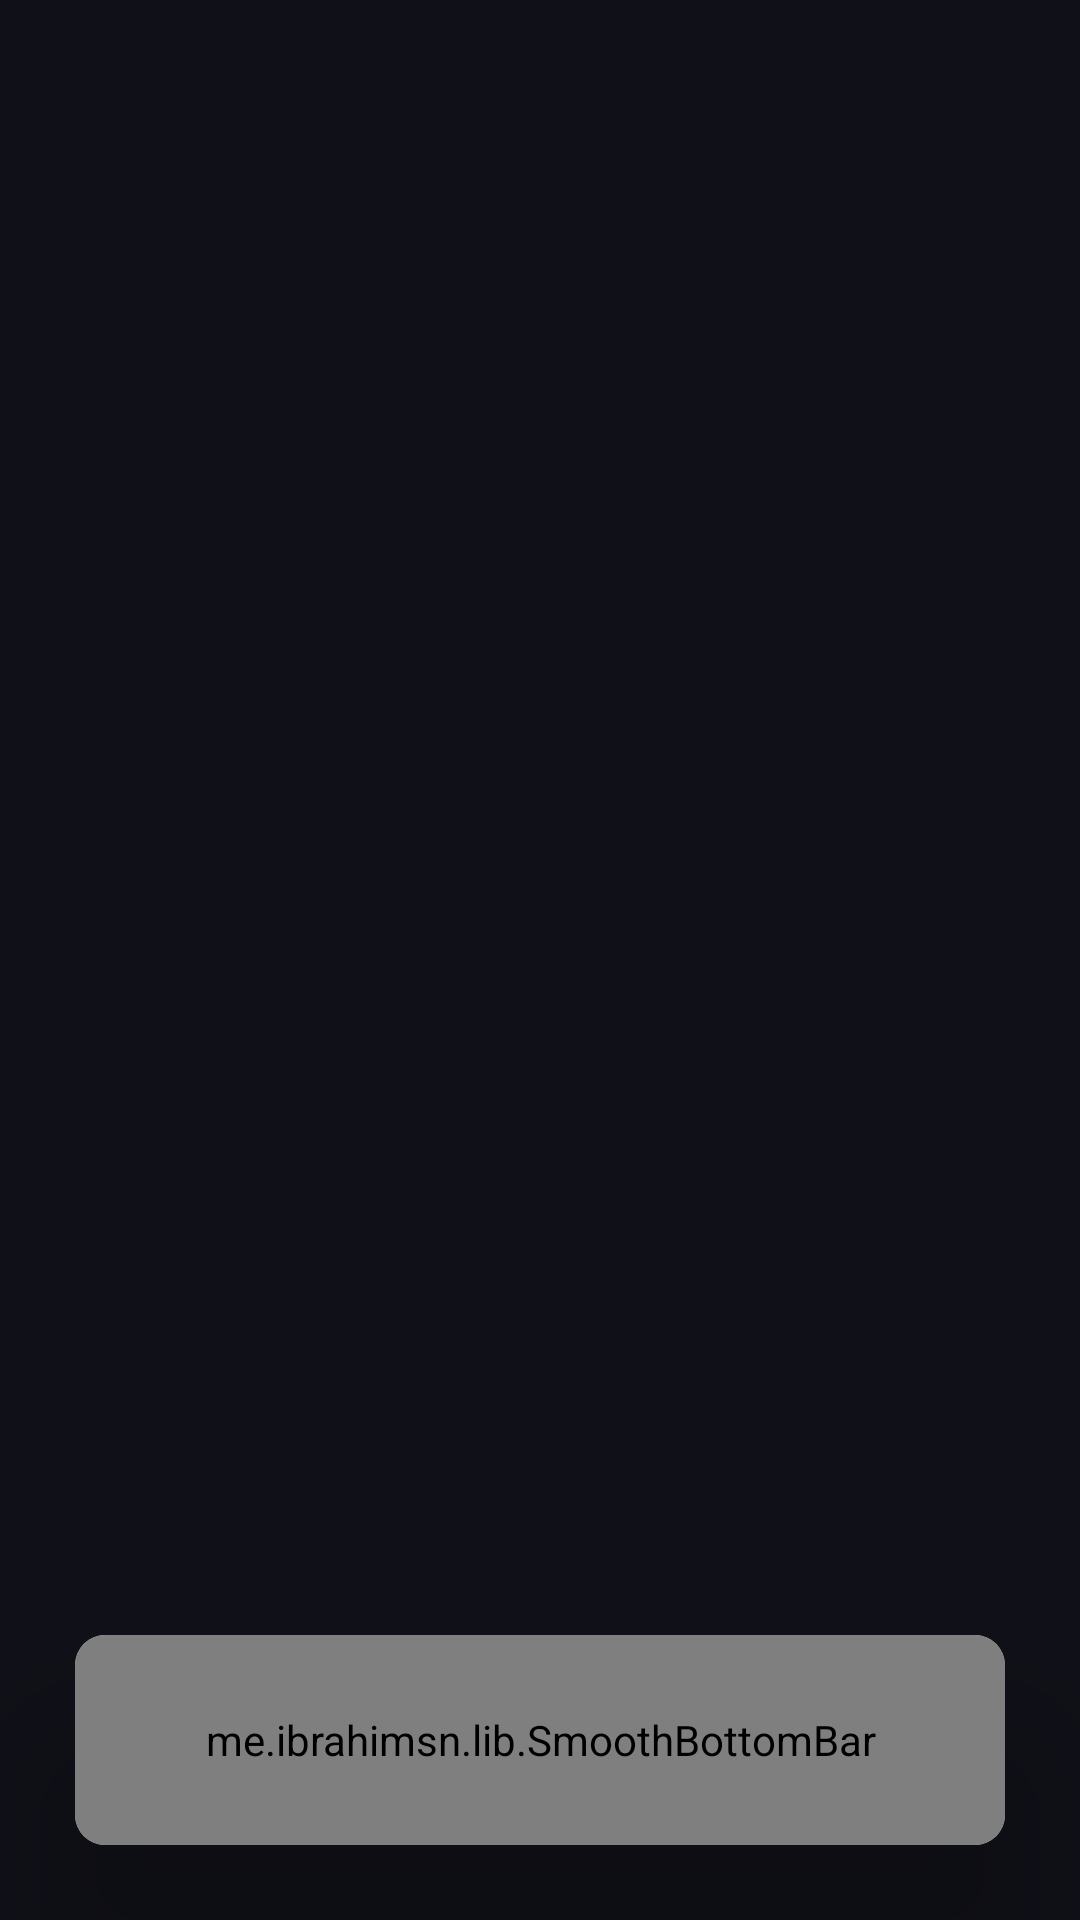

Write the Android layout XML for this screen, with the resource values it uses.
<!-- AndroidManifest.xml: application theme Theme.Wallpaper_advance -->
<!-- res/layout/activity_main.xml -->
<?xml version="1.0" encoding="utf-8"?>
<androidx.constraintlayout.widget.ConstraintLayout xmlns:android="http://schemas.android.com/apk/res/android"
    xmlns:app="http://schemas.android.com/apk/res-auto"
    xmlns:tools="http://schemas.android.com/tools"
    android:layout_width="match_parent"
    android:layout_height="match_parent"
    android:background="@color/maincolor"
    tools:context=".MainActivity">

    <androidx.viewpager2.widget.ViewPager2
        android:id="@+id/main_viewpager"
        android:layout_width="match_parent"
        android:layout_height="match_parent"
        app:layout_constraintBottom_toBottomOf="parent"
        app:layout_constraintEnd_toEndOf="parent"
        app:layout_constraintStart_toStartOf="parent"
        app:layout_constraintTop_toTopOf="parent" />

    <androidx.cardview.widget.CardView
        android:layout_width="match_parent"
        android:layout_margin="25dp"
        app:cardCornerRadius="10dp"
        app:cardElevation="30dp"
        android:layout_height="wrap_content"
        app:layout_constraintBottom_toBottomOf="parent"
        app:layout_constraintEnd_toEndOf="parent"
        app:layout_constraintStart_toStartOf="parent">

        <me.ibrahimsn.lib.SmoothBottomBar
            android:id="@+id/bottomBar"
            android:layout_width="match_parent"
            android:layout_height="70dp"
            android:animateLayoutChanges="true"
            android:fitsSystemWindows="true"
            app:backgroundColor="@color/maincolor"
            app:iconTint="@color/white"
            app:iconTintActive="@color/yelloworwhite"
            app:indicatorRadius="5dp"
            app:layout_constraintBottom_toBottomOf="@+id/main_viewpager"
            app:layout_constraintEnd_toEndOf="parent"
            app:layout_constraintStart_toStartOf="parent"
            app:menu="@menu/bottombar_menu"
            app:layout_behavior="@string/hide_bottom_view_on_scroll_behavior"
            app:textSize="15sp" />

    </androidx.cardview.widget.CardView>


</androidx.constraintlayout.widget.ConstraintLayout>
<!-- resources referenced by this layout -->
<resources>
  <color name="maincolor">#101018</color>
  <color name="white">#FFFFFFFF</color>
  <color name="yelloworwhite">#feb238</color>
  <style name="Theme.Wallpaper_advance" parent="Theme.MaterialComponents.DayNight.DarkActionBar">
          
          <item name="colorPrimary">@color/maincolor</item>
          <item name="colorPrimaryVariant">@color/maincolor</item>
          <item name="colorOnPrimary">@color/maincolor</item>
          
          <item name="colorSecondary">@color/browntxt</item>
          <item name="colorSecondaryVariant">@color/browntxt</item>
          <item name="colorOnSecondary">@color/browntxt</item>
          
          <item name="android:statusBarColor" tools:targetApi="l">@color/maincolor</item>
          
      </style>
  <color name="browntxt">#262630</color>
</resources>
